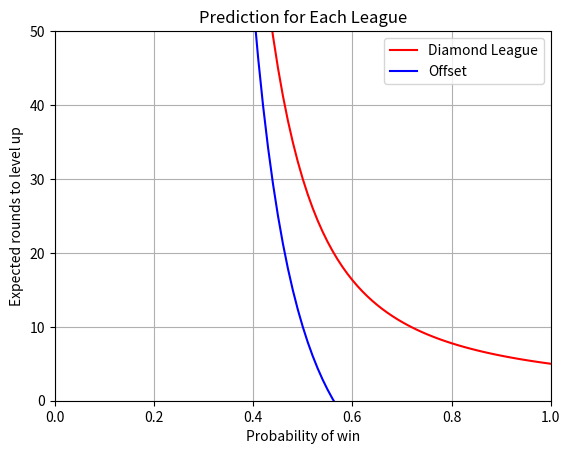

This chart was generated by the following Python code:
# script to predict how many games to level up in PvZ
# as a function of win probability

import numpy as np
import matplotlib
import matplotlib.pyplot as plt

def diamondbetter(lvlin, win):
    loss = 1-win
    lvlout = np.zeros((2,6))
    downs = np.array([[1,1,0,0,0,0], [0,0,1,0,0,0], [0,0,0,1,0,0], [0,0,0,0,1,0]])
    ups = np.array([[1,0,0,0,0,0], [0,1,0,0,0,0], [0,0,1,0,0,0], [0,0,0,1,0,0], [0,0,0,0,1,0]])
    lvlout[0,:4] = loss*np.dot(downs, (lvlin[0,:]+lvlin[1,:]))
    lvlout[1,1:] = win*np.dot(ups, (lvlin[0,:]+lvlin[1,:]))
    return lvlout

def diamond(lvl, win):
    loss = 1-win
    zero = loss * (lvl[0] + lvl[1])
    one = loss * lvl[2] + win * lvl[0]
    two = loss * lvl[3] + win * lvl[1]
    three = loss * lvl[4] + win * lvl[2]
    four = win * lvl[3]
    five = win * lvl[4]

    return [zero, one, two, three, four, five]

def ex_games(cutoff, max, win, league):
    expected = []

    for p in win:
        probability = []
        game_list = []
        game = 1
        left = 1
        levels = np.zeros((2,6))
        levels[1,0] = 1

        while left > cutoff:
            levels = league(levels, p)
            probability.append(levels[1,5])
            game_list.append(game)
            game += 1
            left = (1-sum(probability))*game

            if game > max*10:
                left = 0
                probability.append(1-sum(probability))
                game_list.append(game)

        expected.append(round(sum(np.array(probability)*np.array(game_list)), 3))

    return np.array(expected)

cutoff = 0.0001
max = 50
win = np.linspace(0, 1, 101)

ex_diamond = ex_games(cutoff, max, win, diamondbetter)
offset = ex_diamond-20

fix, ax = plt.subplots()
ax.plot(win, ex_diamond, color = 'red', label = 'Diamond League')
ax.plot(win, offset, color = 'blue', label = 'Offset')
ax.set(xlabel = 'Probability of win', ylabel = 'Expected rounds to level up', title = 'Prediction for Each League')
plt.xlim(0,1)
plt.ylim(0, 50)
ax.grid()
ax.legend()
plt.show()
